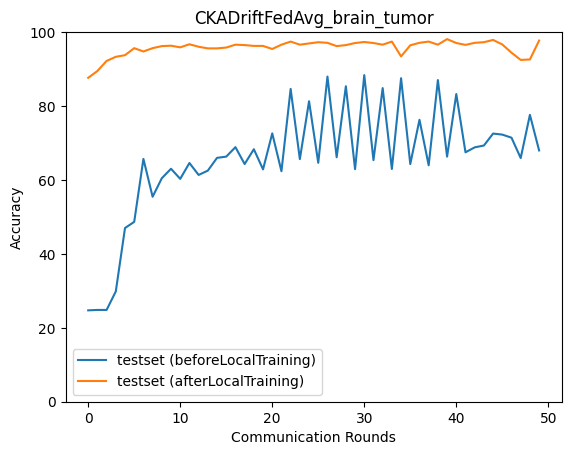

The table this chart was drawn from, first rows:
epoch, accuracy_test_before, macro_f1_test_before, macro_precision_test_before, macro_recall_test_before, accuracy_test_after, macro_f1_test_after, macro_precision_test_after, macro_recall_test_after
0, 24.72, 9.911, 6.18, 25.0, 87.64, 87.61, 88.01, 87.68
1, 24.83, 9.946, 6.208, 25.0, 89.48, 89.47, 89.56, 89.45
2, 24.83, 9.946, 6.208, 25.0, 92.2, 92.19, 92.27, 92.2
3, 29.84, 18.31, 28.67, 30.04, 93.32, 93.27, 93.62, 93.31
4, 46.99, 38.98, 59.49, 47.33, 93.76, 93.73, 93.98, 93.75
5, 48.66, 38.5, 39.6, 49.07, 95.66, 95.63, 95.7, 95.65
6, 65.7, 63.36, 71.58, 65.79, 94.77, 94.73, 94.84, 94.75
7, 55.46, 47.7, 48.22, 55.9, 95.66, 95.62, 95.79, 95.65
8, 60.47, 55.37, 72.79, 60.24, 96.21, 96.18, 96.23, 96.2
9, 63.03, 55.35, 52.59, 63.52, 96.33, 96.29, 96.43, 96.32
10, 60.3, 51.56, 77.37, 60.01, 95.88, 95.84, 95.85, 95.86
11, 64.59, 56.97, 53.98, 65.09, 96.71, 96.7, 96.74, 96.72
12, 61.36, 52.67, 77.75, 61.05, 96.05, 96, 96.14, 96.04
13, 62.53, 55.54, 56.51, 63.03, 95.6, 95.57, 95.63, 95.59
14, 65.98, 57.14, 76.15, 65.69, 95.6, 95.59, 95.74, 95.57
15, 66.31, 59.05, 56.48, 66.83, 95.82, 95.81, 95.88, 95.81
16, 68.88, 64.32, 79.23, 68.61, 96.6, 96.58, 96.67, 96.59
17, 64.31, 57.52, 57.77, 64.82, 96.49, 96.48, 96.48, 96.49
18, 68.32, 58.79, 77.03, 68.02, 96.27, 96.25, 96.34, 96.26
19, 62.86, 55.74, 56.13, 63.36, 96.27, 96.24, 96.3, 96.26
20, 72.61, 66.99, 79.99, 72.35, 95.43, 95.4, 95.61, 95.41
21, 62.36, 55.15, 55.87, 62.86, 96.6, 96.59, 96.66, 96.6
22, 84.63, 84.2, 86.7, 84.51, 97.44, 97.42, 97.47, 97.43
23, 65.65, 58.97, 82.25, 66.15, 96.6, 96.58, 96.66, 96.59
24, 81.29, 80.7, 85.61, 81.14, 96.94, 96.92, 96.96, 96.93
25, 64.64, 58.14, 83.01, 65.15, 97.27, 97.26, 97.28, 97.27
26, 87.97, 87.69, 89.01, 87.89, 97.1, 97.07, 97.14, 97.1
27, 66.15, 59.87, 82.21, 66.64, 96.21, 96.2, 96.26, 96.2
28, 85.36, 85.28, 87.96, 85.41, 96.49, 96.47, 96.53, 96.48
29, 62.92, 56.63, 79.2, 63.41, 97.05, 97.04, 97.08, 97.04
30, 88.36, 88.14, 88.75, 88.3, 97.33, 97.31, 97.4, 97.32
31, 65.37, 58.75, 83.41, 65.88, 97.05, 97.03, 97.07, 97.04
32, 84.86, 84.24, 85.83, 84.74, 96.6, 96.58, 96.67, 96.59
33, 62.97, 56.13, 80.63, 63.46, 97.44, 97.41, 97.49, 97.43
34, 87.53, 87.23, 88.05, 87.45, 93.43, 93.43, 93.82, 93.38
35, 64.31, 57.44, 77.68, 64.81, 96.44, 96.41, 96.49, 96.43
36, 76.28, 73.68, 81.12, 76.06, 97.1, 97.08, 97.17, 97.09
37, 63.98, 57.62, 79.56, 64.47, 97.44, 97.42, 97.45, 97.43
38, 87.03, 86.64, 88.07, 86.96, 96.6, 96.6, 96.67, 96.59
39, 66.31, 59.75, 82.83, 66.82, 98.11, 98.09, 98.15, 98.1
40, 83.24, 83.47, 85.11, 83.29, 97.05, 97.05, 97.16, 97.04
41, 67.48, 62.23, 82.24, 67.97, 96.55, 96.53, 96.69, 96.54
42, 68.82, 65.32, 82.63, 69.26, 97.1, 97.1, 97.21, 97.1
43, 69.32, 64.81, 82.2, 69.78, 97.27, 97.25, 97.34, 97.26
44, 72.55, 71.02, 83.24, 72.91, 97.88, 97.87, 97.9, 97.88
45, 72.27, 69.59, 82.93, 72.69, 96.66, 96.65, 96.76, 96.65
46, 71.44, 69.53, 82.87, 71.82, 94.43, 94.39, 94.46, 94.39
47, 65.92, 60.88, 82.85, 66.39, 92.48, 92.4, 93.11, 92.43
48, 77.62, 77.56, 83.76, 77.84, 92.59, 92.43, 92.77, 92.54
49, 67.98, 62.82, 81.53, 68.45, 97.72, 97.7, 97.76, 97.71
